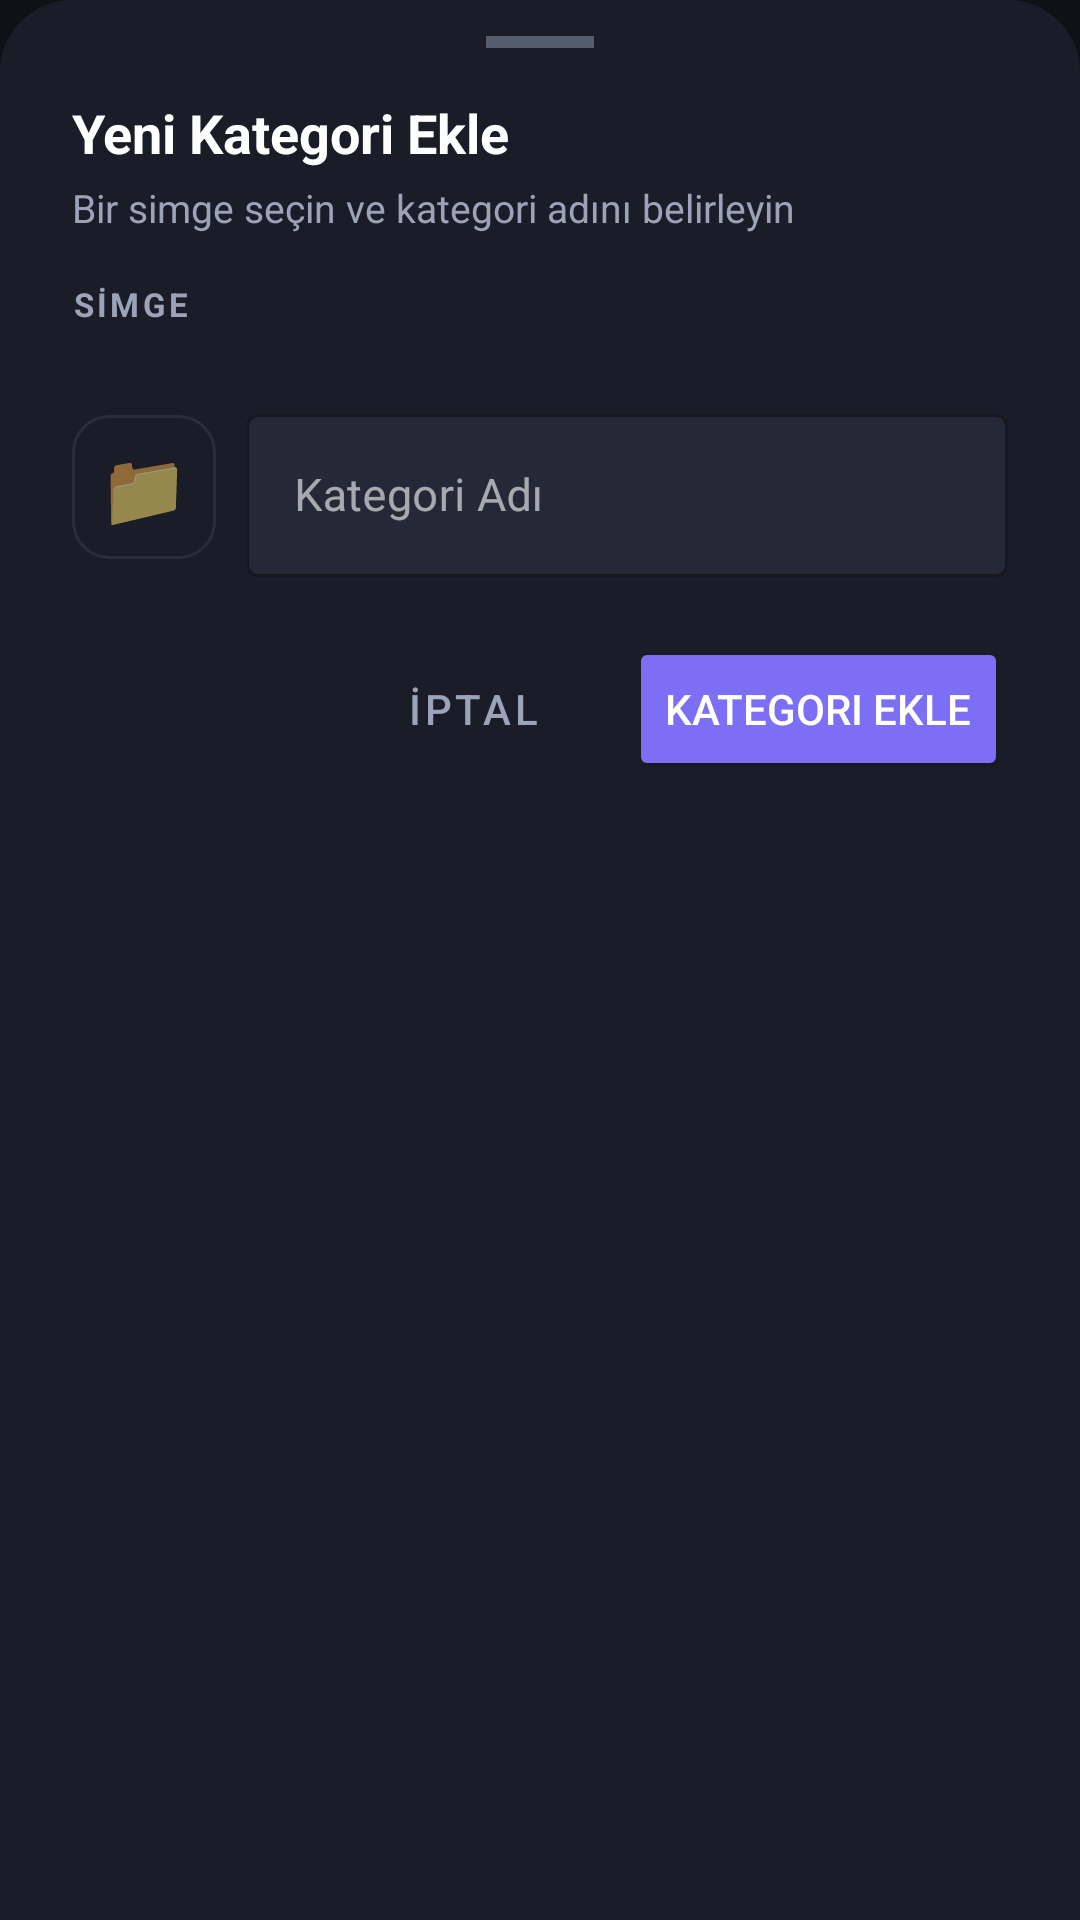

Produce the Android XML layout that renders to this screen, including the resource entries it uses.
<!-- AndroidManifest.xml: application theme Theme.SocialArchive -->
<!-- res/layout/dialog_add_category.xml -->
<?xml version="1.0" encoding="utf-8"?>
<LinearLayout xmlns:android="http://schemas.android.com/apk/res/android"
    xmlns:app="http://schemas.android.com/apk/res-auto"
    android:layout_width="match_parent"
    android:layout_height="wrap_content"
    android:orientation="vertical"
    android:background="@drawable/bg_bottom_sheet"
    android:paddingStart="24dp"
    android:paddingEnd="24dp"
    android:paddingTop="12dp"
    android:paddingBottom="24dp">

    
    <View
        android:layout_width="36dp"
        android:layout_height="4dp"
        android:layout_gravity="center_horizontal"
        android:layout_marginBottom="16dp"
        android:background="#555C6E" />

    <TextView
        android:id="@+id/tvDialogTitle"
        android:layout_width="wrap_content"
        android:layout_height="wrap_content"
        android:text="Yeni Kategori Ekle"
        android:textColor="@color/text_primary"
        android:textSize="18sp"
        android:textStyle="bold"
        android:layout_marginBottom="4dp" />

    <TextView
        android:id="@+id/tvDialogSubtitle"
        android:layout_width="wrap_content"
        android:layout_height="wrap_content"
        android:text="Bir simge seçin ve kategori adını belirleyin"
        android:textColor="@color/text_secondary"
        android:textSize="13sp"
        android:layout_marginBottom="16dp" />

    
    <TextView
        android:layout_width="wrap_content"
        android:layout_height="wrap_content"
        android:text="SİMGE"
        android:textColor="@color/text_secondary"
        android:textSize="11sp"
        android:textStyle="bold"
        android:letterSpacing="0.1"
        android:layout_marginBottom="8dp" />

    <HorizontalScrollView
        android:layout_width="match_parent"
        android:layout_height="wrap_content"
        android:scrollbars="none"
        android:layout_marginBottom="16dp">

        <LinearLayout
            android:id="@+id/layoutEmojiContainer"
            android:layout_width="wrap_content"
            android:layout_height="wrap_content"
            android:orientation="horizontal" />
    </HorizontalScrollView>

    
    <LinearLayout
        android:layout_width="match_parent"
        android:layout_height="wrap_content"
        android:orientation="horizontal"
        android:gravity="center_vertical"
        android:layout_marginBottom="20dp">

        <TextView
            android:id="@+id/tvSelectedEmoji"
            android:layout_width="48dp"
            android:layout_height="48dp"
            android:gravity="center"
            android:text="📁"
            android:textSize="24sp"
            android:background="@drawable/bg_action_button"
            android:layout_marginEnd="10dp" />

        <com.google.android.material.textfield.TextInputLayout
            android:layout_width="0dp"
            android:layout_height="wrap_content"
            android:layout_weight="1"
            android:hint="Kategori Adı"
            app:boxBackgroundColor="@color/surface_variant"
            app:boxBackgroundMode="outline"
            app:boxStrokeColor="@color/primary"
            app:hintTextColor="@color/text_secondary"
            style="@style/Widget.MaterialComponents.TextInputLayout.OutlinedBox">

            <com.google.android.material.textfield.TextInputEditText
                android:id="@+id/etCategoryName"
                android:layout_width="match_parent"
                android:layout_height="wrap_content"
                android:textColor="@color/text_primary"
                android:maxLines="1"
                android:inputType="textCapWords"
                android:textSize="15sp" />
        </com.google.android.material.textfield.TextInputLayout>
    </LinearLayout>

    
    <LinearLayout
        android:layout_width="match_parent"
        android:layout_height="wrap_content"
        android:orientation="horizontal"
        android:gravity="end">

        <Button
            android:id="@+id/btnCancel"
            style="@style/Widget.MaterialComponents.Button.TextButton"
            android:layout_width="wrap_content"
            android:layout_height="wrap_content"
            android:text="İptal"
            android:textColor="@color/text_secondary"
            android:layout_marginEnd="8dp" />

        <Button
            android:id="@+id/btnSave"
            android:layout_width="wrap_content"
            android:layout_height="wrap_content"
            android:text="Kategori Ekle"
            android:textColor="#FFFFFF"
            android:backgroundTint="@color/primary" />
    </LinearLayout>
</LinearLayout>
<!-- resources referenced by this layout -->
<resources>
  <color name="primary">#7C6EF5</color>
  <color name="surface_variant">#252836</color>
  <color name="text_primary">#FFFFFF</color>
  <color name="text_secondary">#9BA3B8</color>
  <!-- drawable bg_action_button (drawable) -->
  <?xml version="1.0" encoding="utf-8"?>
  <selector xmlns:android="http://schemas.android.com/apk/res/android">
      
      <item android:state_pressed="true">
          <shape android:shape="rectangle">
              <solid android:color="#252836"/>
              <stroke android:width="1dp" android:color="#44485D"/>
              <corners android:radius="12dp"/>
          </shape>
      </item>
      
      <item>
          <shape android:shape="rectangle">
              <solid android:color="#1A1D27"/>
              <stroke android:width="1dp" android:color="#2A2D3A"/>
              <corners android:radius="12dp"/>
          </shape>
      </item>
  </selector>
  <!-- drawable bg_bottom_sheet (drawable) -->
  <?xml version="1.0" encoding="utf-8"?>
  <shape xmlns:android="http://schemas.android.com/apk/res/android"
      android:shape="rectangle">
      <solid android:color="#1A1D27" />
      <corners
          android:topLeftRadius="24dp"
          android:topRightRadius="24dp"
          android:bottomLeftRadius="0dp"
          android:bottomRightRadius="0dp" />
  </shape>
  <style name="Theme.SocialArchive" parent="Theme.MaterialComponents.DayNight.NoActionBar">
          <item name="colorPrimary">@color/colorPrimary</item>
          <item name="colorPrimaryVariant">@color/colorPrimaryVariant</item>
          <item name="colorOnPrimary">@color/colorOnPrimary</item>
          <item name="colorSecondary">@color/colorSecondary</item>
          <item name="colorOnSecondary">@color/colorOnSecondary</item>
          <item name="colorSurface">@color/colorSurface</item>
          <item name="colorOnSurface">@color/colorOnSurface</item>
          <item name="android:colorBackground">@color/colorBackground</item>
          <item name="colorOnBackground">@color/colorOnBackground</item>
          <item name="colorError">@color/colorError</item>
          <item name="android:statusBarColor">@color/background</item>
          <item name="android:navigationBarColor">@color/background</item>
          <item name="android:windowLightStatusBar">false</item>
          <item name="android:windowLightNavigationBar">false</item>
      </style>
  <color name="colorPrimary">#7C6EF5</color>
  <color name="colorPrimaryVariant">#6356E5</color>
  <color name="colorOnPrimary">#FFFFFF</color>
  <color name="colorSecondary">#5EEAD4</color>
  <color name="colorOnSecondary">#000000</color>
  <color name="colorSurface">#1A1D27</color>
  <color name="colorOnSurface">#FFFFFF</color>
  <color name="colorBackground">#0F1117</color>
  <color name="colorOnBackground">#FFFFFF</color>
  <color name="colorError">#CF6679</color>
  <color name="background">#0F1117</color>
</resources>
